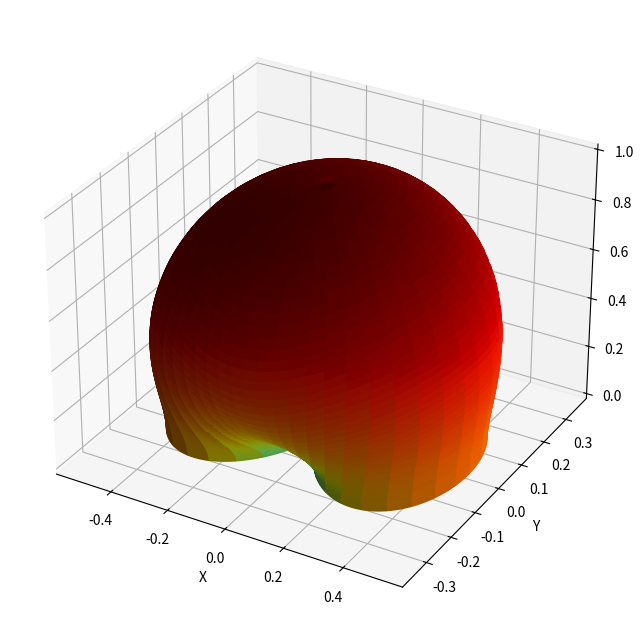
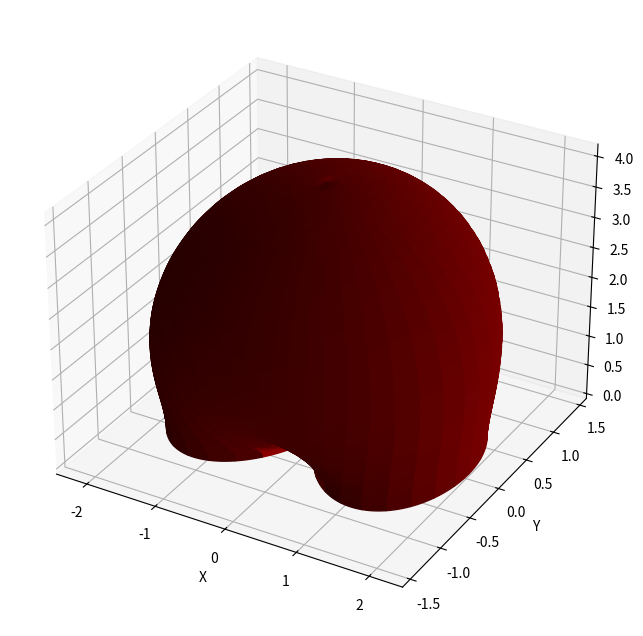

Reproduce these figures in Python, in order.
import numpy as np
import matplotlib.pyplot as plt


C = 2.99e8
resonant_freq = 15e9
substrate_thickness = 0.5e-3
epsilon_r = 3.66
def find_L_W(fr, er, h):
    w = C/(2*fr*np.sqrt((er+1)/2))
    epsilon_eff = (er+1)/2 + (er-1)/(2*np.sqrt(1+12*h/w))
    L_eff = C/(2*fr*np.sqrt(epsilon_eff))
    delta_L = (0.412*h*(epsilon_eff+0.3)*(w/h+0.264))/((epsilon_eff-0.258)*(w/h+0.8))
    l = L_eff - 2*delta_L
    print(f"Found W and L are: W = {w*1000} mm, L = {l*1000} mm")
    return (l, w)


test_frequencies = [14e9, 15e9, 16e9]

def gain(l, w, freq, phi, theta):
    lambda0 = C/freq


    g = np.zeros((len(theta), len(phi)))
    for i in range(len(theta)):
        for j in range(len(phi)):
            v_y = (w/lambda0)*np.sin(theta[i])*np.sin(phi[j])
            if v_y == 0:
                v_y = 1e-10
            v_x = (l/lambda0)*np.sin(theta[i])*np.cos(phi[j])
            F_theta_phi = np.cos(np.pi*v_x)*np.sin(np.pi*v_y)/(np.pi*v_y)
            g_theta_phi = ((np.cos(theta[i])*np.sin(phi[j]))**2 + (np.cos(phi[j])**2))*F_theta_phi**2
            g[i][j] = g_theta_phi
    return (g)

def interp_array(N1):  # add interpolated rows and columns to array
    N2 = np.empty([int(N1.shape[0]), int(2*N1.shape[1] - 1)])  # insert interpolated columns
    N2[:, 0] = N1[:, 0]  # original column
    for k in range(N1.shape[1] - 1):  # loop through columns
        N2[:, 2*k+1] = np.mean(N1[:, [k, k + 1]], axis=1)  # interpolated column
        N2[:, 2*k+2] = N1[:, k+1]  # original column
    N3 = np.empty([int(2*N2.shape[0]-1), int(N2.shape[1])])  # insert interpolated columns
    N3[0] = N2[0]  # original row
    for k in range(N2.shape[0] - 1):  # loop through rows
        N3[2*k+1] = np.mean(N2[[k, k + 1]], axis=0)  # interpolated row
        N3[2*k+2] = N2[k+1]  # original row
    return N3

def plot_gain(phi, theta, gain):

    c_sens = 15 ## colour sensitivty, lower has higher contrast
    len_t = len(theta)
    len_p = len(phi)

    X = np.zeros((len(theta), len(phi)))
    Y = np.zeros((len(theta), len(phi)))
    Z = np.zeros((len(theta), len(phi)))
    for i in range(len_t):
        for j in range(len_p):
            X[i][j] = gain[i][j] * np.sin(theta[i]) * np.cos(phi[j])
            Y[i][j] = gain[i][j] * np.sin(theta[i]) * np.sin(phi[j])
            Z[i][j] = gain[i][j] * np.cos(theta[i])



    gain_dB = 10*np.log10(gain)
    gain_dB = np.clip(gain_dB, -c_sens, 0)


    fig = plt.figure(figsize=(8,8))
    ax = fig.add_subplot(111, projection='3d')

    surf = ax.plot_surface(
        X, Y, Z,
        facecolors=plt.cm.jet((gain_dB + c_sens)/c_sens))

    # ax.axes.set_xlim3d(left=-1, right=1) 
    # ax.axes.set_ylim3d(bottom=-1, top=1) 
    # ax.axes.set_zlim3d(bottom=-1, top=1)
    ax.set_xlabel('X')
    ax.set_ylabel('Y')
    ax.set_zlabel('Z')

    plt.show()

def plot_gain_slice(phi, phi_angle, theta, gain):
    index = np.where(phi >= phi_angle)
    gains = gain[:, index[0][0]]
    # print(f"gains {gains}")
    plt.plot(theta, gains)
    plt.show()


    return

def directivity_plot(phi, theta, gain):

    dtheta = theta[1] - theta[0]
    dphi = phi[1] - phi[0]

    total_power = 0

    for i in range(len(theta)):
        for j in range(len(phi)):
            total_power += gain[i,j] * np.sin(theta[i]) * dtheta * dphi

    D = 4*np.pi * gain / total_power
    plot_gain(phi, theta, D)


if __name__ == "__main__":
    l, w = find_L_W(resonant_freq, epsilon_r, substrate_thickness)
    phi = np.linspace(0,2*np.pi, 300)
    theta = np.linspace(0, 0.5*np.pi, 300)
    g_theta_phi = gain(l, w, 15e9, phi, theta)
    # print(g_theta_phi)
    plot_gain(phi, theta, g_theta_phi)
    # plot_gain_slice(phi, 0, theta, g_theta_phi)
    # plot_gain_slice(phi, np.pi/4, theta, g_theta_phi)
    directivity_plot(phi, theta, g_theta_phi)
